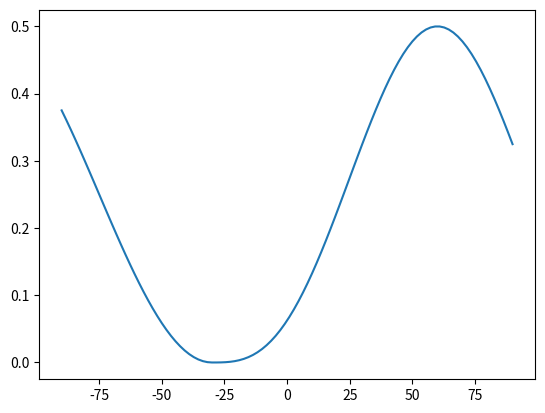

Python code for this plot:
import numpy as np
import matplotlib.pyplot as plt

betas = np.linspace(-np.pi/2,np.pi/2,100)
L = np.zeros((len(betas),))
for i,beta_4_rad in enumerate(betas):
    if beta_4_rad + np.pi/6 > 0:
        n = 3 
    else:
        n = 2
    L[i] = 0.5 * (np.abs(np.sin(beta_4_rad + np.pi/6)))**n
betas = np.multiply(betas,180/np.pi)
plt.plot(betas,L)
plt.show()